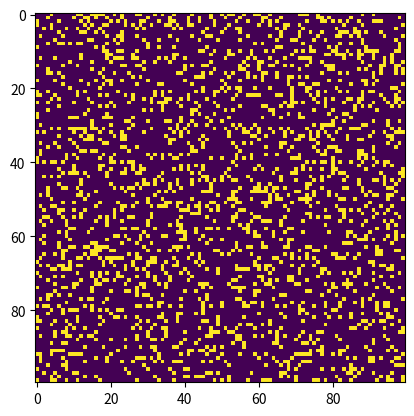

Here is the Python script that generated this plot:
"""
conway.py 
A simple Python/matplotlib implementation of Conway's Game of Life.
Alberto Morales Vizcarra
Mario Rodriguez Gonzalez
Raquel Ochoa Martinez
"""

import sys, argparse
import numpy as np
import matplotlib.pyplot as plt 
import matplotlib.animation as animation

ON = 255
OFF = 0
vals = [ON, OFF]

def randomGrid(N):
    """returns a grid of NxN random values"""
    return np.random.choice(vals, N*N, p=[0.2, 0.8]).reshape(N, N)

def addGlider(i, j, grid):
    """adds a glider with top left cell at (i, j)"""
    glider = np.array([[0,    0, 255], 
                       [255,  0, 255], 
                       [0,  255, 255]])
    grid[i:i+3, j:j+3] = glider

def update(frameNum, img, grid, N):
    # copy grid since we require 8 neighbors for calculation
    # and we go line by line 
    newGrid = grid.copy()
    # TODO: Implement the rules of Conway's Game of Life

    # update data
    img.set_data(newGrid)
    grid[:] = newGrid[:]
    return img,

# main() function
def main():
    # Command line args are in sys.argv[1], sys.argv[2] ..
    # sys.argv[0] is the script name itself and can be ignored
    # parse arguments
    parser = argparse.ArgumentParser(description="Runs Conway's Game of Life system.py.")
    # TODO: add arguments
    
    # set grid size
    N = 100
        
    # set animation update interval
    updateInterval = 50

    # declare grid
    grid = np.array([])
    # populate grid with random on/off - more off than on
    grid = randomGrid(N)
    # Uncomment lines to see the "glider" demo
    #grid = np.zeros(N*N).reshape(N, N)
    #addGlider(1, 1, grid)

    # set up animation
    fig, ax = plt.subplots()
    img = ax.imshow(grid, interpolation='nearest')
    ani = animation.FuncAnimation(fig, update, fargs=(img, grid, N, ),
                                  frames = 10,
                                  interval=updateInterval,
                                  save_count=50)

    plt.show()

# call main
if __name__ == '__main__':
    main()
